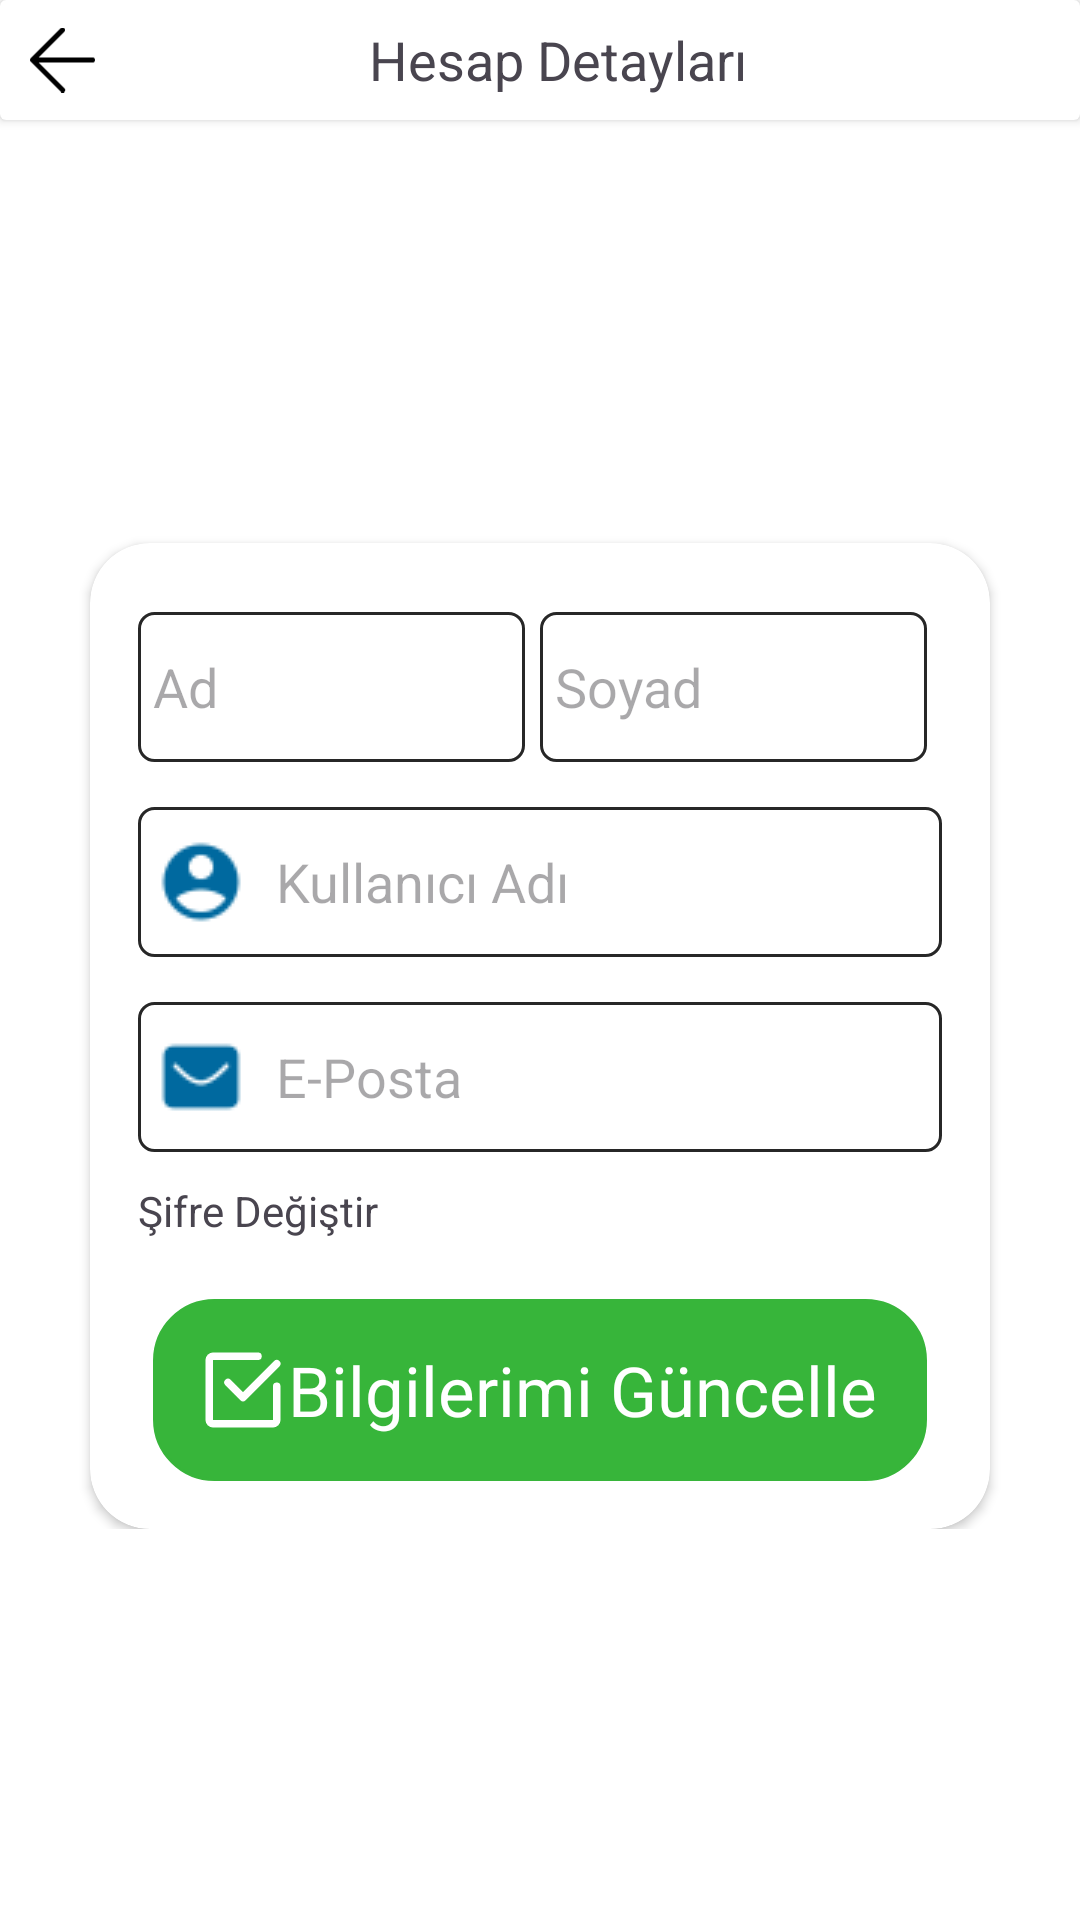

Here is an Android app screen rendered from its layout file. Give the layout XML and the strings, colors and styles it references.
<!-- AndroidManifest.xml: application theme Theme.PatiApp -->
<!-- res/layout/activity_hesap_detay.xml -->
<?xml version="1.0" encoding="utf-8"?>
<ScrollView xmlns:android="http://schemas.android.com/apk/res/android"
    xmlns:app="http://schemas.android.com/apk/res-auto"
    xmlns:tools="http://schemas.android.com/tools"
    android:layout_width="match_parent"
    android:layout_height="match_parent"
    tools:context=".HesapDetay"
    android:background="@color/white">

    <LinearLayout
        android:layout_width="match_parent"
        android:layout_height="match_parent"
        android:orientation="vertical">


        <androidx.cardview.widget.CardView
            android:id="@+id/topMenu"
            android:layout_width="match_parent"
            android:layout_marginBottom="1dp"
            android:layout_height="40dp"
            app:cardBackgroundColor="@color/white">

            <LinearLayout
                android:layout_width="match_parent"
                android:layout_height="match_parent"
                android:orientation="horizontal">

                <ImageView
                    android:id="@+id/buttonBack"
                    android:layout_width="35dp"
                    android:layout_height="match_parent"
                    android:layout_weight="1"
                    android:paddingLeft="10dp"
                    android:src="@drawable/back_arrow_navigation_svgrepo_com__2_" />

                <TextView
                    android:id="@+id/textView"
                    android:layout_width="match_parent"
                    android:layout_height="match_parent"
                    android:layout_weight="9"
                    android:gravity="center"
                    android:paddingRight="20dp"
                    android:text="Hesap Detayları"
                    android:textSize="18sp" />
            </LinearLayout>
        </androidx.cardview.widget.CardView>





        <androidx.cardview.widget.CardView
            android:layout_width="match_parent"
            android:layout_height="wrap_content"
            android:layout_centerHorizontal="true"
            android:layout_marginStart="30dp"
            android:layout_marginTop="140dp"
            android:layout_gravity="center"
            android:layout_marginEnd="30dp"
            android:background="@drawable/cardviewborder"
            android:elevation="10dp"
            app:cardBackgroundColor="#FFFFFF"
            app:cardCornerRadius="20dp">

            <LinearLayout
                android:layout_width="match_parent"
                android:layout_height="wrap_content"
                android:orientation="vertical"
                android:padding="16dp">

                <LinearLayout
                    android:layout_width="wrap_content"
                    android:layout_height="wrap_content"
                    android:orientation="horizontal">

                    <EditText
                        android:id="@+id/editTextText2"
                        android:layout_width="wrap_content"
                        android:padding="5dp"
                        android:layout_height="50dp"
                        android:background="@drawable/edit6"
                        android:layout_marginTop="7dp"
                        android:layout_marginRight="5dp"
                        android:layout_marginBottom="10dp"
                        android:layout_weight="1"

                        android:drawablePadding="10dp"
                        android:ems="10"
                        android:hint="Ad"
                        android:inputType="text"
                        android:textSize="18sp" />

                    <EditText
                        android:id="@+id/editTextText3"
                        android:layout_width="wrap_content"
                        android:padding="5dp"
                        android:layout_height="50dp"
                        android:background="@drawable/edit6"
                        android:layout_marginTop="7dp"
                        android:layout_marginRight="5dp"
                        android:layout_marginBottom="10dp"
                        android:layout_weight="1"
                        android:drawablePadding="10dp"
                        android:ems="10"
                        android:hint="Soyad"
                        android:inputType="text"
                        android:textSize="18sp" />

                </LinearLayout>

                <EditText
                    android:id="@+id/editTextText4"
                    android:layout_width="match_parent"
                    android:layout_height="50dp"
                    android:layout_marginTop="5dp"
                    android:padding="6dp"
                    android:layout_marginBottom="10dp"
                    android:background="@drawable/edit6"
                    android:drawableStart="@drawable/hesabulhesab2"
                    android:drawablePadding="10dp"
                    android:hint="Kullanıcı Adı"
                    android:textSize="18sp" />

                <EditText
                    android:id="@+id/editTextTextEmailAddress"
                    android:layout_width="match_parent"
                    android:layout_height="50dp"
                    android:layout_marginTop="5dp"
                    android:padding="6dp"
                    android:background="@drawable/edit6"
                    android:drawableStart="@drawable/email2"
                    android:drawablePadding="10dp"
                    android:hint="E-Posta"
                    android:inputType="textEmailAddress"
                    android:textSize="18sp" />

                <TextView
                    android:id="@+id/textView14"
                    android:layout_width="match_parent"
                    android:layout_height="wrap_content"
                    android:layout_marginTop="10dp"
                    android:onClick="onClick"
                    android:text="Şifre Değiştir" />

                <TextView
                    android:id="@+id/kayitol"
                    android:layout_width="258dp"
                    android:layout_height="wrap_content"
                    android:textColor="@color/white"
                    android:padding="15dp"
                    android:layout_gravity="center"
                    android:background="@drawable/edit5"
                    android:layout_marginTop="20dp"
                    android:drawableStart="@drawable/check_mark_square_2_svgrepo_com"
                    android:backgroundTint="#37B53A"
                    android:text="Bilgilerimi Güncelle"
                    android:textAllCaps="false"
                    android:textSize="23sp" />

            </LinearLayout>
        </androidx.cardview.widget.CardView>


    </LinearLayout>
</ScrollView>
<!-- resources referenced by this layout -->
<resources>
  <color name="white">#FFFFFFFF</color>
  <!-- drawable back_arrow_navigation_svgrepo_com__2_ (drawable) -->
  <vector xmlns:android="http://schemas.android.com/apk/res/android"
      android:width="97dp"
      android:height="97dp"
      android:viewportWidth="52"
      android:viewportHeight="52">
    <path
        android:pathData="M50,24H6.83L27.41,3.41a2,2 0,0 0,0 -2.82,2 2,0 0,0 -2.82,0l-24,24a1.79,1.79 0,0 0,-0.25 0.31A1.19,1.19 0,0 0,0.25 25c0,0.07 -0.07,0.13 -0.1,0.2l-0.06,0.2a0.84,0.84 0,0 0,0 0.17,2 2,0 0,0 0,0.78 0.84,0.84 0,0 0,0 0.17l0.06,0.2c0,0.07 0.07,0.13 0.1,0.2a1.19,1.19 0,0 0,0.09 0.15,1.79 1.79,0 0,0 0.25,0.31l24,24a2,2 0,1 0,2.82 -2.82L6.83,28H50a2,2 0,0 0,0 -4Z"
        android:fillColor="#000000"/>
  </vector>
  <!-- drawable cardviewborder (drawable) -->
  <?xml version="1.0" encoding="utf-8"?>
  <shape xmlns:android="http://schemas.android.com/apk/res/android"
      android:shape="rectangle"
      >
      <corners
          android:topLeftRadius="0dp"
          android:topRightRadius="0dp"
          android:bottomLeftRadius="26dp"
          android:bottomRightRadius="26dp"/>
      <stroke
          android:color="#00699f"
          android:width="2dp"/>
  
      >
  
  </shape>
  <!-- drawable check_mark_square_2_svgrepo_com (drawable) -->
  <vector android:height="30dp" android:viewportHeight="24"
      android:viewportWidth="24" android:width="30dp" xmlns:android="http://schemas.android.com/apk/res/android">
      <path android:fillColor="#00000000"
          android:pathData="M21,5l-9,9l-4,-4"
          android:strokeColor="#FFFFFF" android:strokeLineCap="round"
          android:strokeLineJoin="round" android:strokeWidth="2"/>
      <path android:fillColor="#00000000"
          android:pathData="M21,11v9a1,1 0,0 1,-1 1H4a1,1 0,0 1,-1 -1V4A1,1 0,0 1,4 3H16"
          android:strokeColor="#ffffff" android:strokeLineCap="round"
          android:strokeLineJoin="round" android:strokeWidth="2"/>
  </vector>
  <!-- drawable edit5 (drawable) -->
  <shape xmlns:android="http://schemas.android.com/apk/res/android"
      android:shape="rectangle">
      <solid android:color="#F1F1F1"/> 
      <stroke
          android:width="1dp"
          android:color="#000000"/> 
      <corners android:radius="20dp"/> 
  </shape>
  <!-- drawable edit6 (drawable) -->
  <shape xmlns:android="http://schemas.android.com/apk/res/android"
      android:shape="rectangle">
      <solid android:color="#FFFFFF"/> 
      <stroke
          android:width="1dp"
          android:color="#272727"/> 
      <corners android:radius="5dp"/> 
  </shape>
  <!-- drawable email2: png bitmap (drawable, 432 bytes) -->
  <!-- drawable hesabulhesab2: png bitmap (drawable, 645 bytes) -->
  <style name="Theme.PatiApp" parent="Base.Theme.PatiApp" />
  <style name="Base.Theme.PatiApp" parent="Theme.Material3.DayNight.NoActionBar">
          
          <item name="colorPrimary">@color/lavender</item>
      </style>
  <color name="lavender">#00699f</color>
</resources>
